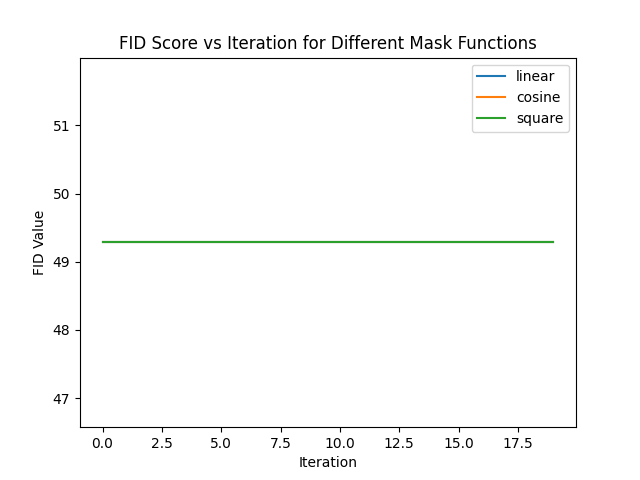

Values plotted in this chart, from the file beside it:
mask_func, iter, fid_value
linear, 0, 49.28
linear, 1, 49.28
linear, 2, 49.28
linear, 3, 49.28
linear, 4, 49.28
linear, 5, 49.28
linear, 6, 49.28
linear, 7, 49.28
linear, 8, 49.28
linear, 9, 49.28
linear, 10, 49.28
linear, 11, 49.28
linear, 12, 49.28
linear, 13, 49.28
linear, 14, 49.28
linear, 15, 49.28
linear, 16, 49.28
linear, 17, 49.28
linear, 18, 49.28
linear, 19, 49.28
cosine, 0, 49.28
cosine, 1, 49.28
cosine, 2, 49.28
cosine, 3, 49.28
cosine, 4, 49.28
cosine, 5, 49.28
cosine, 6, 49.28
cosine, 7, 49.28
cosine, 8, 49.28
cosine, 9, 49.28
cosine, 10, 49.28
cosine, 11, 49.28
cosine, 12, 49.28
cosine, 13, 49.28
cosine, 14, 49.28
cosine, 15, 49.28
cosine, 16, 49.28
cosine, 17, 49.28
cosine, 18, 49.28
cosine, 19, 49.28
square, 0, 49.28
square, 1, 49.28
square, 2, 49.28
square, 3, 49.28
square, 4, 49.28
square, 5, 49.28
square, 6, 49.28
square, 7, 49.28
square, 8, 49.28
square, 9, 49.28
square, 10, 49.28
square, 11, 49.28
square, 12, 49.28
square, 13, 49.28
square, 14, 49.28
square, 15, 49.28
square, 16, 49.28
square, 17, 49.28
square, 18, 49.28
square, 19, 49.28
